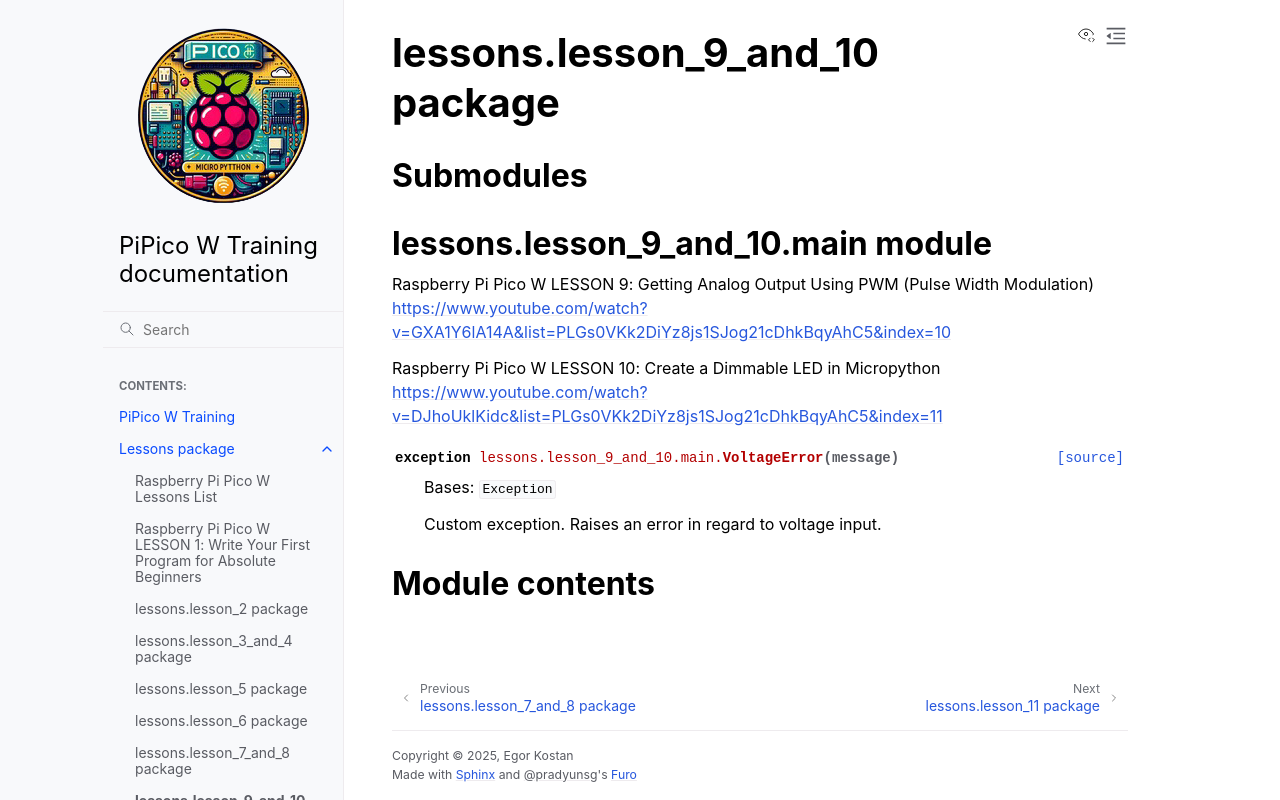

repository: ikostan/pico · page: lessons.lesson_9_and_10.html · generator: sphinx

lessons.lesson\_9\_and\_10 package
==================================

Submodules
----------

lessons.lesson\_9\_and\_10.main module
--------------------------------------

.. automodule:: lessons.lesson_9_and_10.main
   :members:
   :private-members:
   :show-inheritance:
   :undoc-members:

Module contents
---------------

.. automodule:: lessons.lesson_9_and_10
   :members:
   :private-members:
   :show-inheritance:
   :undoc-members:
